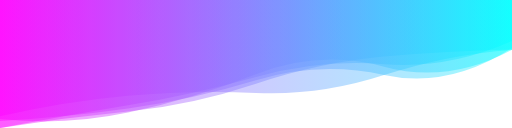
t = 0.00 s
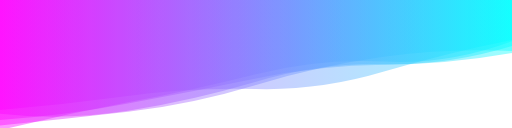
t = 1.67 s
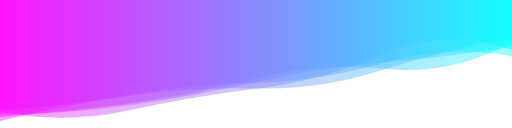
t = 3.33 s
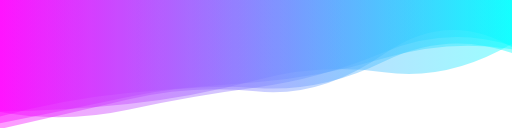
t = 5.00 s
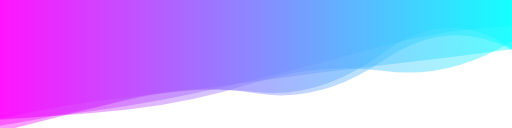
t = 6.67 s
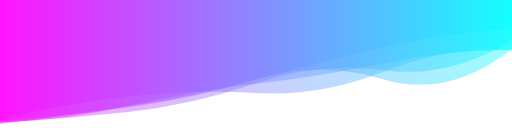
t = 8.34 s

The animated SVG that drew these frames (rendered in a browser with its animation timeline set to each time). Animation: 5 SMIL elements (animate=5); one cycle of 10.00 s, repeats indefinitely.

<?xml version="1.0" encoding="utf-8"?>
<svg xmlns="http://www.w3.org/2000/svg" xmlns:xlink="http://www.w3.org/1999/xlink"
    style="margin: auto; background: rgb(255, 255, 255); display: block; z-index: 1; position: relative; shape-rendering: auto; animation-play-state: running; animation-delay: 0s;"
    width="1488" height="372" preserveAspectRatio="xMidYMid" viewBox="0 0 1488 372">
    <g transform="translate(744,186) scale(1,1) translate(-744,-186)"
        style="animation-play-state: running; animation-delay: 0s;">
        <linearGradient id="lg-0.560672377580496" x1="0" x2="1" y1="0" y2="0"
            style="animation-play-state: running; animation-delay: 0s;">
            <stop stop-color="#ff00ff" offset="0"
                style="animation-play-state: running; animation-delay: 0s;"></stop>
            <stop stop-color="#00ffff" offset="1"
                style="animation-play-state: running; animation-delay: 0s;"></stop>
        </linearGradient>
        <path d="" fill="url(#lg-0.560672377580496)" opacity="0.4"
            style="animation-play-state: running; animation-delay: 0s;">
            <animate attributeName="d" dur="10s" repeatCount="indefinite" keyTimes="0;0.333;0.667;1"
                calcMode="spline" keySplines="0.5 0 0.5 1;0.5 0 0.5 1;0.5 0 0.5 1" begin="0s"
                values="M0 0L 0 345.8821989438306Q 186 366.47686712928805  372 327.09293098933597T 744 215.43538814684433T 1116 193.8608663656085T 1488 144.45945523871526L 1488 0 Z;M0 0L 0 351.54027164470233Q 186 306.287942113619  372 275.1810681648583T 744 240.27429420117562T 1116 182.60639016023578T 1488 163.50782898318838L 1488 0 Z;M0 0L 0 365.3383036495312Q 186 335.93721799544  372 288.2353423471965T 744 271.3281287297359T 1116 174.39629195431172T 1488 145.27408772109007L 1488 0 Z;M0 0L 0 345.8821989438306Q 186 366.47686712928805  372 327.09293098933597T 744 215.43538814684433T 1116 193.8608663656085T 1488 144.45945523871526L 1488 0 Z"
                style="animation-play-state: running; animation-delay: 0s;"></animate>
        </path>
        <path d="" fill="url(#lg-0.560672377580496)" opacity="0.4"
            style="animation-play-state: running; animation-delay: 0s;">
            <animate attributeName="d" dur="10s" repeatCount="indefinite" keyTimes="0;0.333;0.667;1"
                calcMode="spline" keySplines="0.5 0 0.5 1;0.5 0 0.5 1;0.5 0 0.5 1" begin="-2s"
                values="M0 0L 0 356.0063973197055Q 186 345.75634847296755  372 325.8667240468759T 744 242.24481462761037T 1116 204.28461719871572T 1488 117.3097967705406L 1488 0 Z;M0 0L 0 379.2888858467806Q 186 332.6818465420475  372 297.2218881227033T 744 215.20641814355406T 1116 178.49115331030572T 1488 119.89373293421292L 1488 0 Z;M0 0L 0 323.31397936634636Q 186 321.72920767509726  372 301.9230249092375T 744 232.89538184410645T 1116 209.9283047368265T 1488 127.27760905407257L 1488 0 Z;M0 0L 0 356.0063973197055Q 186 345.75634847296755  372 325.8667240468759T 744 242.24481462761037T 1116 204.28461719871572T 1488 117.3097967705406L 1488 0 Z"
                style="animation-play-state: running; animation-delay: 0s;"></animate>
        </path>
        <path d="" fill="url(#lg-0.560672377580496)" opacity="0.4"
            style="animation-play-state: running; animation-delay: 0s;">
            <animate attributeName="d" dur="10s" repeatCount="indefinite" keyTimes="0;0.333;0.667;1"
                calcMode="spline" keySplines="0.5 0 0.5 1;0.5 0 0.5 1;0.5 0 0.5 1" begin="-4s"
                values="M0 0L 0 386.3233921602509Q 186 337.64365498290545  372 290.85278364866633T 744 267.14284795785517T 1116 147.2187109701195T 1488 142.1533741228717L 1488 0 Z;M0 0L 0 339.74425268082945Q 186 294.8296272270318  372 278.59862674866474T 744 271.15747961267925T 1116 219.13143249111238T 1488 147.40117910442308L 1488 0 Z;M0 0L 0 315.45221047750607Q 186 305.66657791468884  372 278.86292494440943T 744 256.4079763215948T 1116 206.03706468879125T 1488 109.90563765296679L 1488 0 Z;M0 0L 0 386.3233921602509Q 186 337.64365498290545  372 290.85278364866633T 744 267.14284795785517T 1116 147.2187109701195T 1488 142.1533741228717L 1488 0 Z"
                style="animation-play-state: running; animation-delay: 0s;"></animate>
        </path>
        <path d="" fill="url(#lg-0.560672377580496)" opacity="0.4"
            style="animation-play-state: running; animation-delay: 0s;">
            <animate attributeName="d" dur="10s" repeatCount="indefinite" keyTimes="0;0.333;0.667;1"
                calcMode="spline" keySplines="0.5 0 0.5 1;0.5 0 0.5 1;0.5 0 0.5 1" begin="-6s"
                values="M0 0L 0 320.7993523013115Q 186 362.9823172819688  372 320.9150251163173T 744 259.0398562105914T 1116 155.90287191105816T 1488 144.93118416110346L 1488 0 Z;M0 0L 0 350.03370425958457Q 186 336.51202385656677  372 306.78650627748215T 744 228.62530346228775T 1116 131.41208364535964T 1488 71.5637755451852L 1488 0 Z;M0 0L 0 373.18145338697923Q 186 343.07676078864796  372 325.5885481093776T 744 244.5659309038767T 1116 166.67391386557836T 1488 148.89308109195497L 1488 0 Z;M0 0L 0 320.7993523013115Q 186 362.9823172819688  372 320.9150251163173T 744 259.0398562105914T 1116 155.90287191105816T 1488 144.93118416110346L 1488 0 Z"
                style="animation-play-state: running; animation-delay: 0s;"></animate>
        </path>
        <path d="" fill="url(#lg-0.560672377580496)" opacity="0.4"
            style="animation-play-state: running; animation-delay: 0s;">
            <animate attributeName="d" dur="10s" repeatCount="indefinite" keyTimes="0;0.333;0.667;1"
                calcMode="spline" keySplines="0.5 0 0.5 1;0.5 0 0.5 1;0.5 0 0.5 1" begin="-8s"
                values="M0 0L 0 330.4985702654905Q 186 351.8485233748922  372 322.33758439342023T 744 237.82273735868523T 1116 185.9195273823401T 1488 133.70014482625444L 1488 0 Z;M0 0L 0 338.99646436723015Q 186 287.6820231325302  372 269.81950200071833T 744 238.78197755269827T 1116 169.26220846139373T 1488 143.27832053475714L 1488 0 Z;M0 0L 0 360.90530057306586Q 186 336.5419311959665  372 312.1616721692806T 744 230.71725037596818T 1116 231.74736086738812T 1488 142.36599850418673L 1488 0 Z;M0 0L 0 330.4985702654905Q 186 351.8485233748922  372 322.33758439342023T 744 237.82273735868523T 1116 185.9195273823401T 1488 133.70014482625444L 1488 0 Z"
                style="animation-play-state: running; animation-delay: 0s;"></animate>
        </path>
    </g>
</svg>
